Run: headless pygame with SDL's dummy video driver; simulated clock (each Clock.tick advances the game by its frame time, no real sleeping); random seed 0; keys injected as events and as key.get_pressed() state; no mouse input.
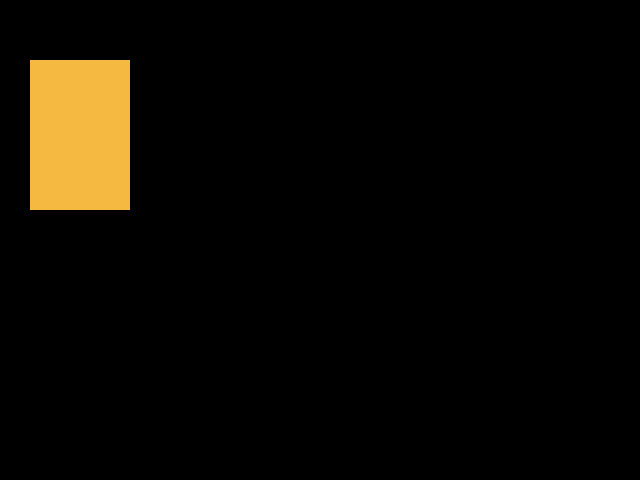
Frame 1 of 4 · flips 1–60 · no input
Frame 2 of 4 · flips 61–180 · tapped SPACE, RETURN · held RIGHT (→), D · screen unchanged from frame 1, image omitted
Frame 3 of 4 · flips 181–300 · held DOWN (↓), S · screen unchanged from frame 2, image omitted
Frame 4 of 4 · flips 301–420 · held LEFT (←), A, UP (↑), W · screen unchanged from frame 3, image omitted

The pygame program that drew these frames:

import pygame #inicializar la librería

ANCHO = 640
ALTO = 480
COLOR = (245,184,65)


class Pong:

    def __init__(self) :
        pygame.init()
        self.pantalla = pygame.display.set_mode((ANCHO, ALTO))  #crear la pantalla para el juego

    def bucle_principal(self): #creación del bucle principal para que el juego permanezca abierto para ir actualizandose.
        salir = False
        while not salir: 
            #creamos un evento para salir del bucle cuando le demos a salir en el display
            for evento in pygame.event.get():
                if evento.type == pygame.QUIT:
                    salir = True

            #dibujo un rectangulo
            pygame.draw.rect(self.pantalla, (COLOR), pygame.Rect(30,60,100,150))
            pygame.display.flip()  #borra la pantalla y el bucle la vuelve a pintar

if __name__ == "__main__":
    juego = Pong()  #inicia el constructor
    juego.bucle_principal() #llamada al bucle principal
